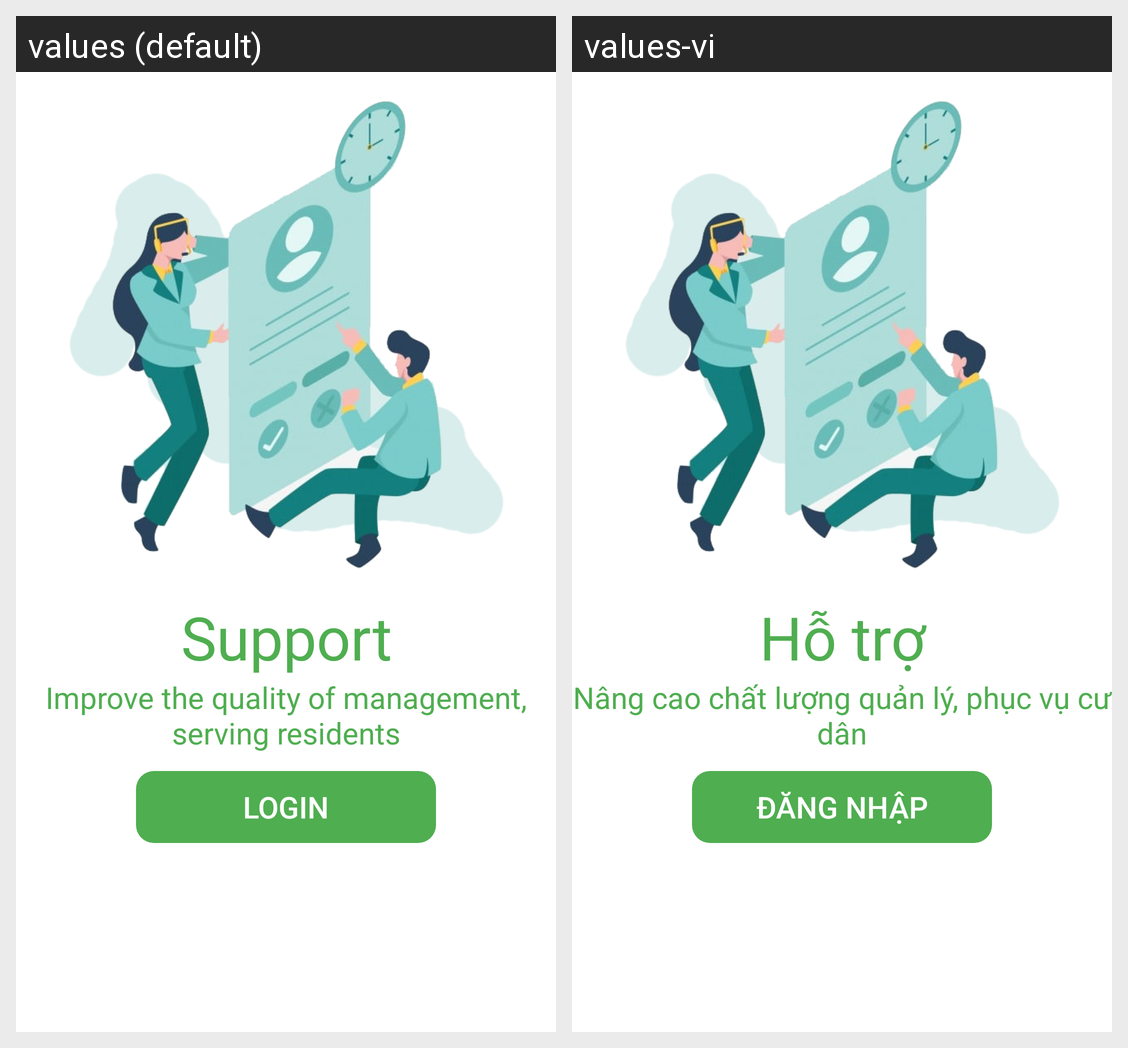

The Android screen above is rendered under two locales of the same app. Produce the string resources it draws, with the default and per-locale values.
Android screen res/layout/fragment_frag__tab3.xml rendered under 2 locales, left to right: values (default), values-vi. Device: Nexus 5 (rendered at 1080×1920; each locale shown at half size, 540×960, under a caption strip naming it); theme Theme.NHOM6_DATN.
Strings drawn on this screen, with the default value and each locale's value (text and hints the layout hard-codes, and strings that could not be matched under every locale, appear in the picture but are not listed):

title_tab3
  values: Support
  values-vi: Hỗ trợ

message_tab3
  values: Improve the quality of management, serving residents
  values-vi: Nâng cao chất lượng quản lý, phục vụ cư dân

Login
  values: LOGIN
  values-vi: Đăng nhập
